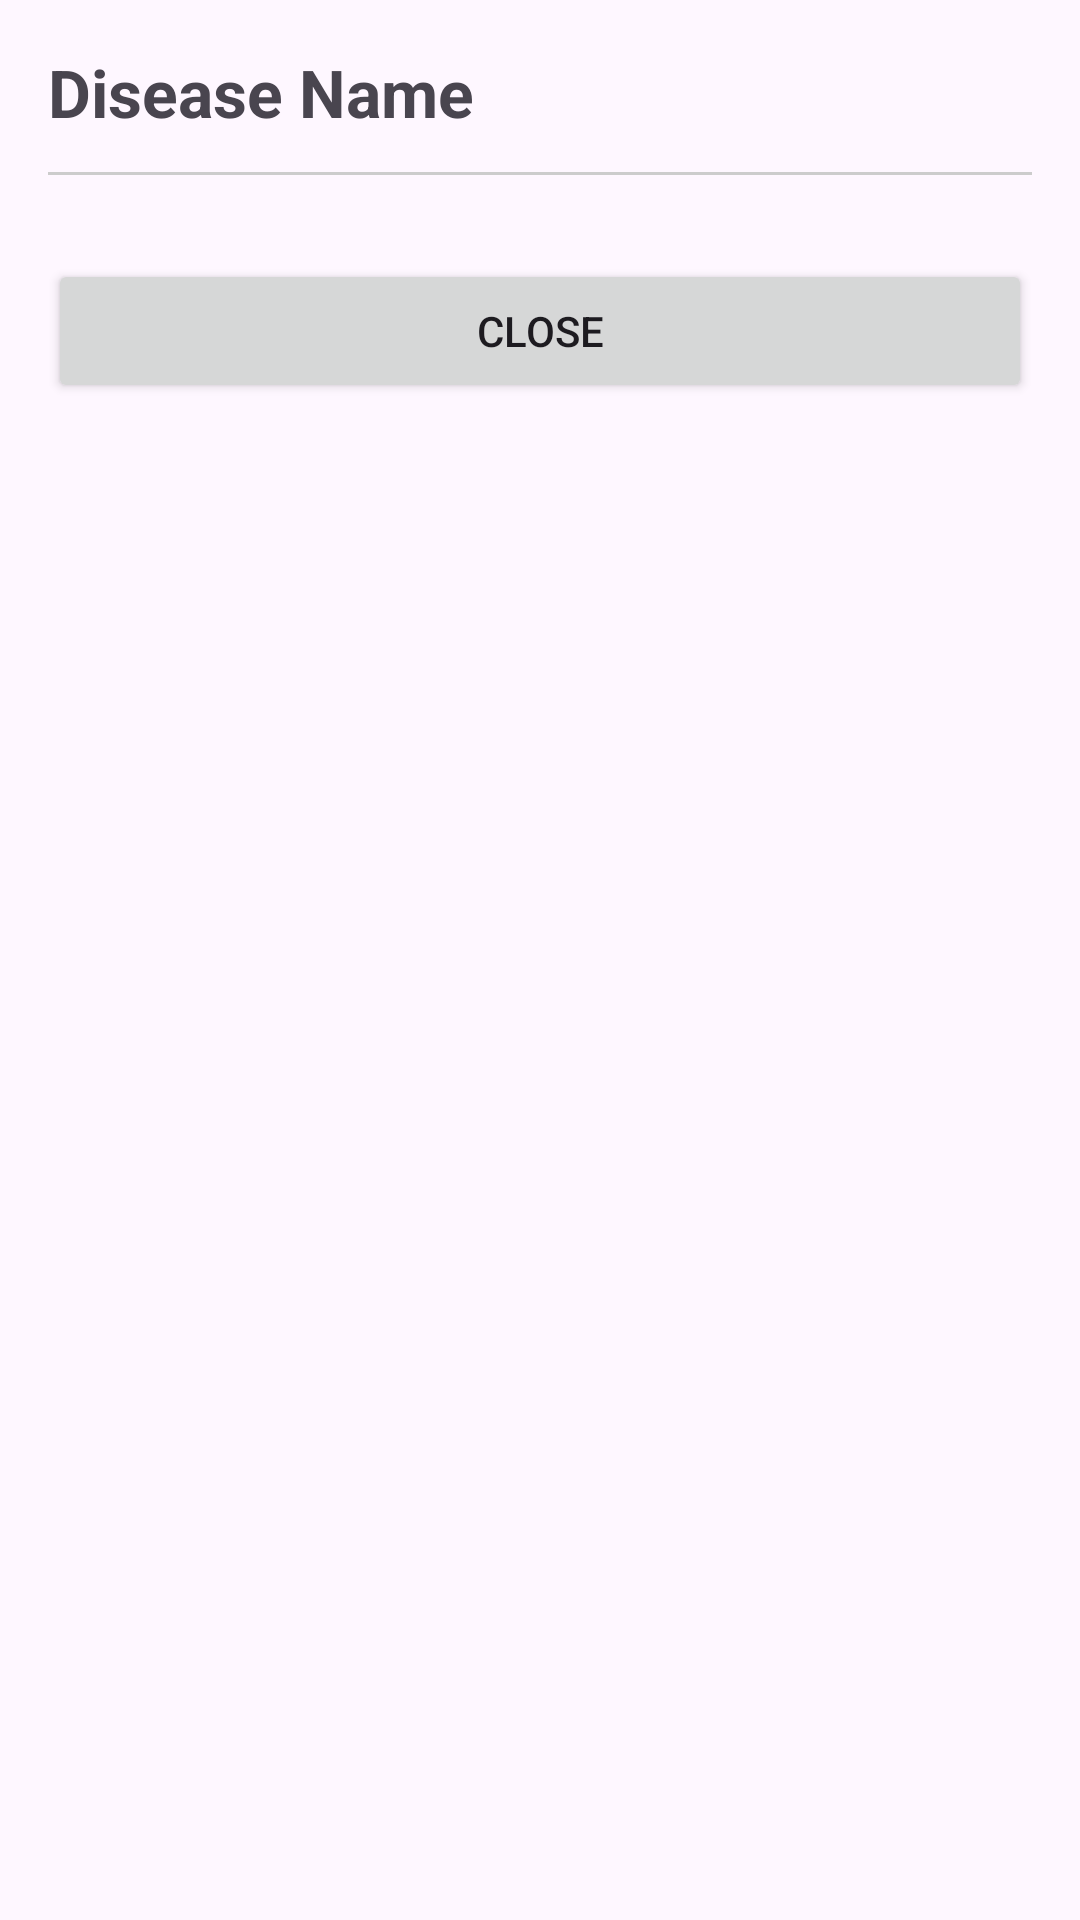

Produce the Android XML layout that renders to this screen, including the resource entries it uses.
<!-- AndroidManifest.xml: application theme Theme.HealthCompanion -->
<!-- res/layout/disease_detail_dialog.xml -->
<?xml version="1.0" encoding="utf-8"?>
<LinearLayout xmlns:android="http://schemas.android.com/apk/res/android"
    android:layout_width="match_parent"
    android:layout_height="wrap_content"
    android:orientation="vertical"
    android:padding="16dp">

    <TextView
        android:id="@+id/tv_disease_title"
        android:layout_width="match_parent"
        android:layout_height="wrap_content"
        android:text="Disease Name"
        android:textSize="22sp"
        android:textStyle="bold"
        android:layout_marginBottom="12dp"/>

    <View
        android:layout_width="match_parent"
        android:layout_height="1dp"
        android:background="#CCCCCC"
        android:layout_marginBottom="12dp"/>

    <ProgressBar
        android:id="@+id/progress_description"
        style="?android:attr/progressBarStyle"
        android:layout_width="wrap_content"
        android:layout_height="wrap_content"
        android:layout_gravity="center"
        android:layout_marginTop="16dp"
        android:layout_marginBottom="16dp"
        android:visibility="gone"/> <ScrollView
    android:layout_width="match_parent"
    android:layout_height="wrap_content"
    android:fadeScrollbars="false">

    <TextView
        android:id="@+id/tv_disease_description"
        android:layout_width="match_parent"
        android:layout_height="wrap_content"
        android:textSize="16sp"
        android:lineSpacingExtra="4dp"
        android:visibility="gone"/> </ScrollView>

    <Button
        android:id="@+id/btn_close"
        android:layout_width="match_parent"
        android:layout_height="wrap_content"
        android:text="Close"
        android:layout_marginTop="16dp"/>

</LinearLayout>
<!-- resources referenced by this layout -->
<resources>
  <style name="Theme.HealthCompanion" parent="Base.Theme.HealthCompanion" />
  <style name="Base.Theme.HealthCompanion" parent="Theme.Material3.DayNight.NoActionBar">
          
          
      </style>
</resources>
